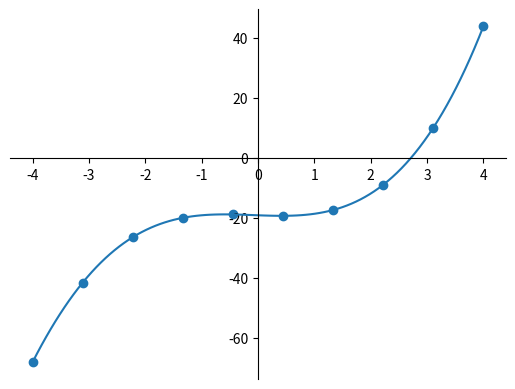
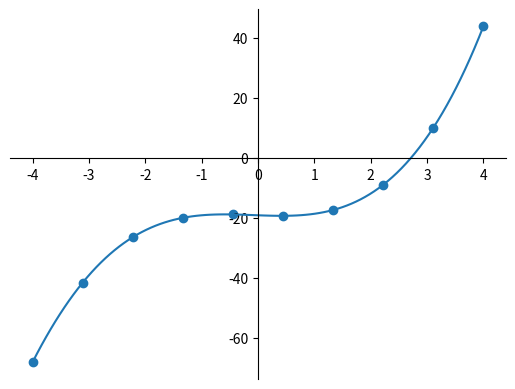
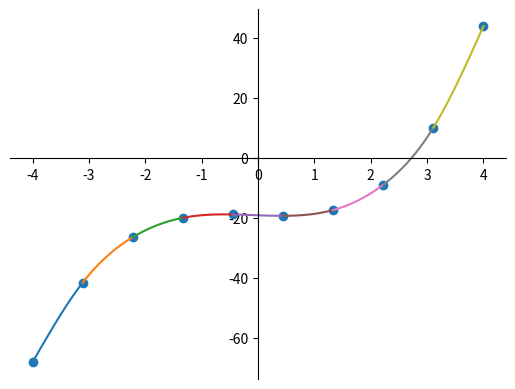

Python code for these plots, in order:
import numpy as np
from numpy.polynomial import polynomial as p
from numpy.polynomial import Polynomial as P
import matplotlib.pyplot as plt


def f(x):
    return 2 ** -x + x ** 3 - 20


def get_divided_diffs(y, h):
    div_diffs = np.zeros((y.size, y.size))
    div_diffs[:, 0] = y

    for i in range(1, y.size):
        for j in range(0, y.size - i):
            div_diffs[j, i] = (div_diffs[j, i - 1] - div_diffs[j + 1, i - 1]) / (-h * i)

    return div_diffs


def newtons_polynom(y, x):
    div_diffs = get_divided_diffs(y, x[1] - x[0])
    poly = [0]
    for i in range(0, x.size):
        poly_add = [div_diffs[0, i]]
        for j in range(0, i):
            poly_add = p.polymul(poly_add, [-x[j], 1])
        poly = p.polyadd(poly, poly_add)
    return poly


def lagrange_polynom(y, x):
    poly = [0]
    for i in range(0, y.size):
        poly_add = [y[i]]
        for j in range(0, x.size):
            if i != j:
                poly_add = p.polymul(poly_add, [-x[j], 1] / (x[i] - x[j]))
        poly = p.polyadd(poly, poly_add)
    return poly


def get_spline(y, x):
    tridiag_a = np.zeros((x.size - 2, x.size - 2))
    b = np.empty(x.size - 2)

    for i in range(0, x.size - 2):
        b[i] = (y[i + 2] - y[i + 1]) / (x[i + 2] - x[i + 1]) - (y[i + 1] - y[i]) / (x[i + 1] - x[i])
        if i > 0:
            tridiag_a[i, i - 1] = (x[i + 1] - x[i]) / 6
        tridiag_a[i, i] = (x[i + 2] - x[i]) / 3
        if i < x.size - 3:
            tridiag_a[i, i + 1] = (x[i + 2] - x[i + 1]) / 6

    m = np.linalg.solve(tridiag_a, b)
    m = np.insert(m, 0, 0)
    m = np.insert(m, m.size, 0)

    polys = []

    for i in range(0, x.size - 1):
        poly = P([0])
        h = x[i + 1] - x[i]
        poly += P([x[i + 1], -1]) ** 3 * (m[i] / (6 * h))
        poly += P([-x[i], 1]) ** 3 * (m[i + 1] / (6 * h))
        poly += P([x[i + 1], -1]) * ((y[i] - m[i] * h * h / 6) / h)
        poly += P([-x[i], 1]) * ((y[i + 1] - m[i + 1] * h * h / 6) / h)

        polys.append(poly.coef)

    return polys


n = 10
x_value = np.linspace(-4, 4, n)
y_value = f(x_value)

real = np.linspace(-4, 4, 100)


def quadratic_graph(scatter_x, scatter_y):
    fig = plt.figure()
    ax = fig.add_subplot(1, 1, 1)
    ax.spines['left'].set_position('center')
    ax.spines['bottom'].set_position('zero')
    ax.spines['right'].set_color('none')
    ax.spines['top'].set_color('none')
    ax.xaxis.set_ticks_position('bottom')
    ax.yaxis.set_ticks_position('left')
    plt.scatter(scatter_x, scatter_y)


lagrange_poly = lagrange_polynom(y_value, x_value)
print("Lagrange's polynomial:", lagrange_poly)

quadratic_graph(x_value, y_value)
plt.plot(real, p.polyval(real, lagrange_poly))
plt.show()

newton_poly = newtons_polynom(y_value, x_value)
print("Newton's polynomial:", newton_poly)

quadratic_graph(x_value, y_value)
plt.plot(real, p.polyval(real, newton_poly))
plt.show()

print("Natural cubic splines:")

spline_polys = get_spline(y_value, x_value)

quadratic_graph(x_value, y_value)
for i in range(0, n - 1):
    x_lower = -4 + (8 / (n-1)) * i
    x_upper = -4 + (8 / (n-1)) * (i+1)
    x_interval = np.linspace(x_lower, x_upper, 50)
    print("{0} for [{1}; {2}]".format(spline_polys[i], x_lower, x_upper))
    plt.plot(x_interval, p.polyval(x_interval, spline_polys[i]))
plt.show()

